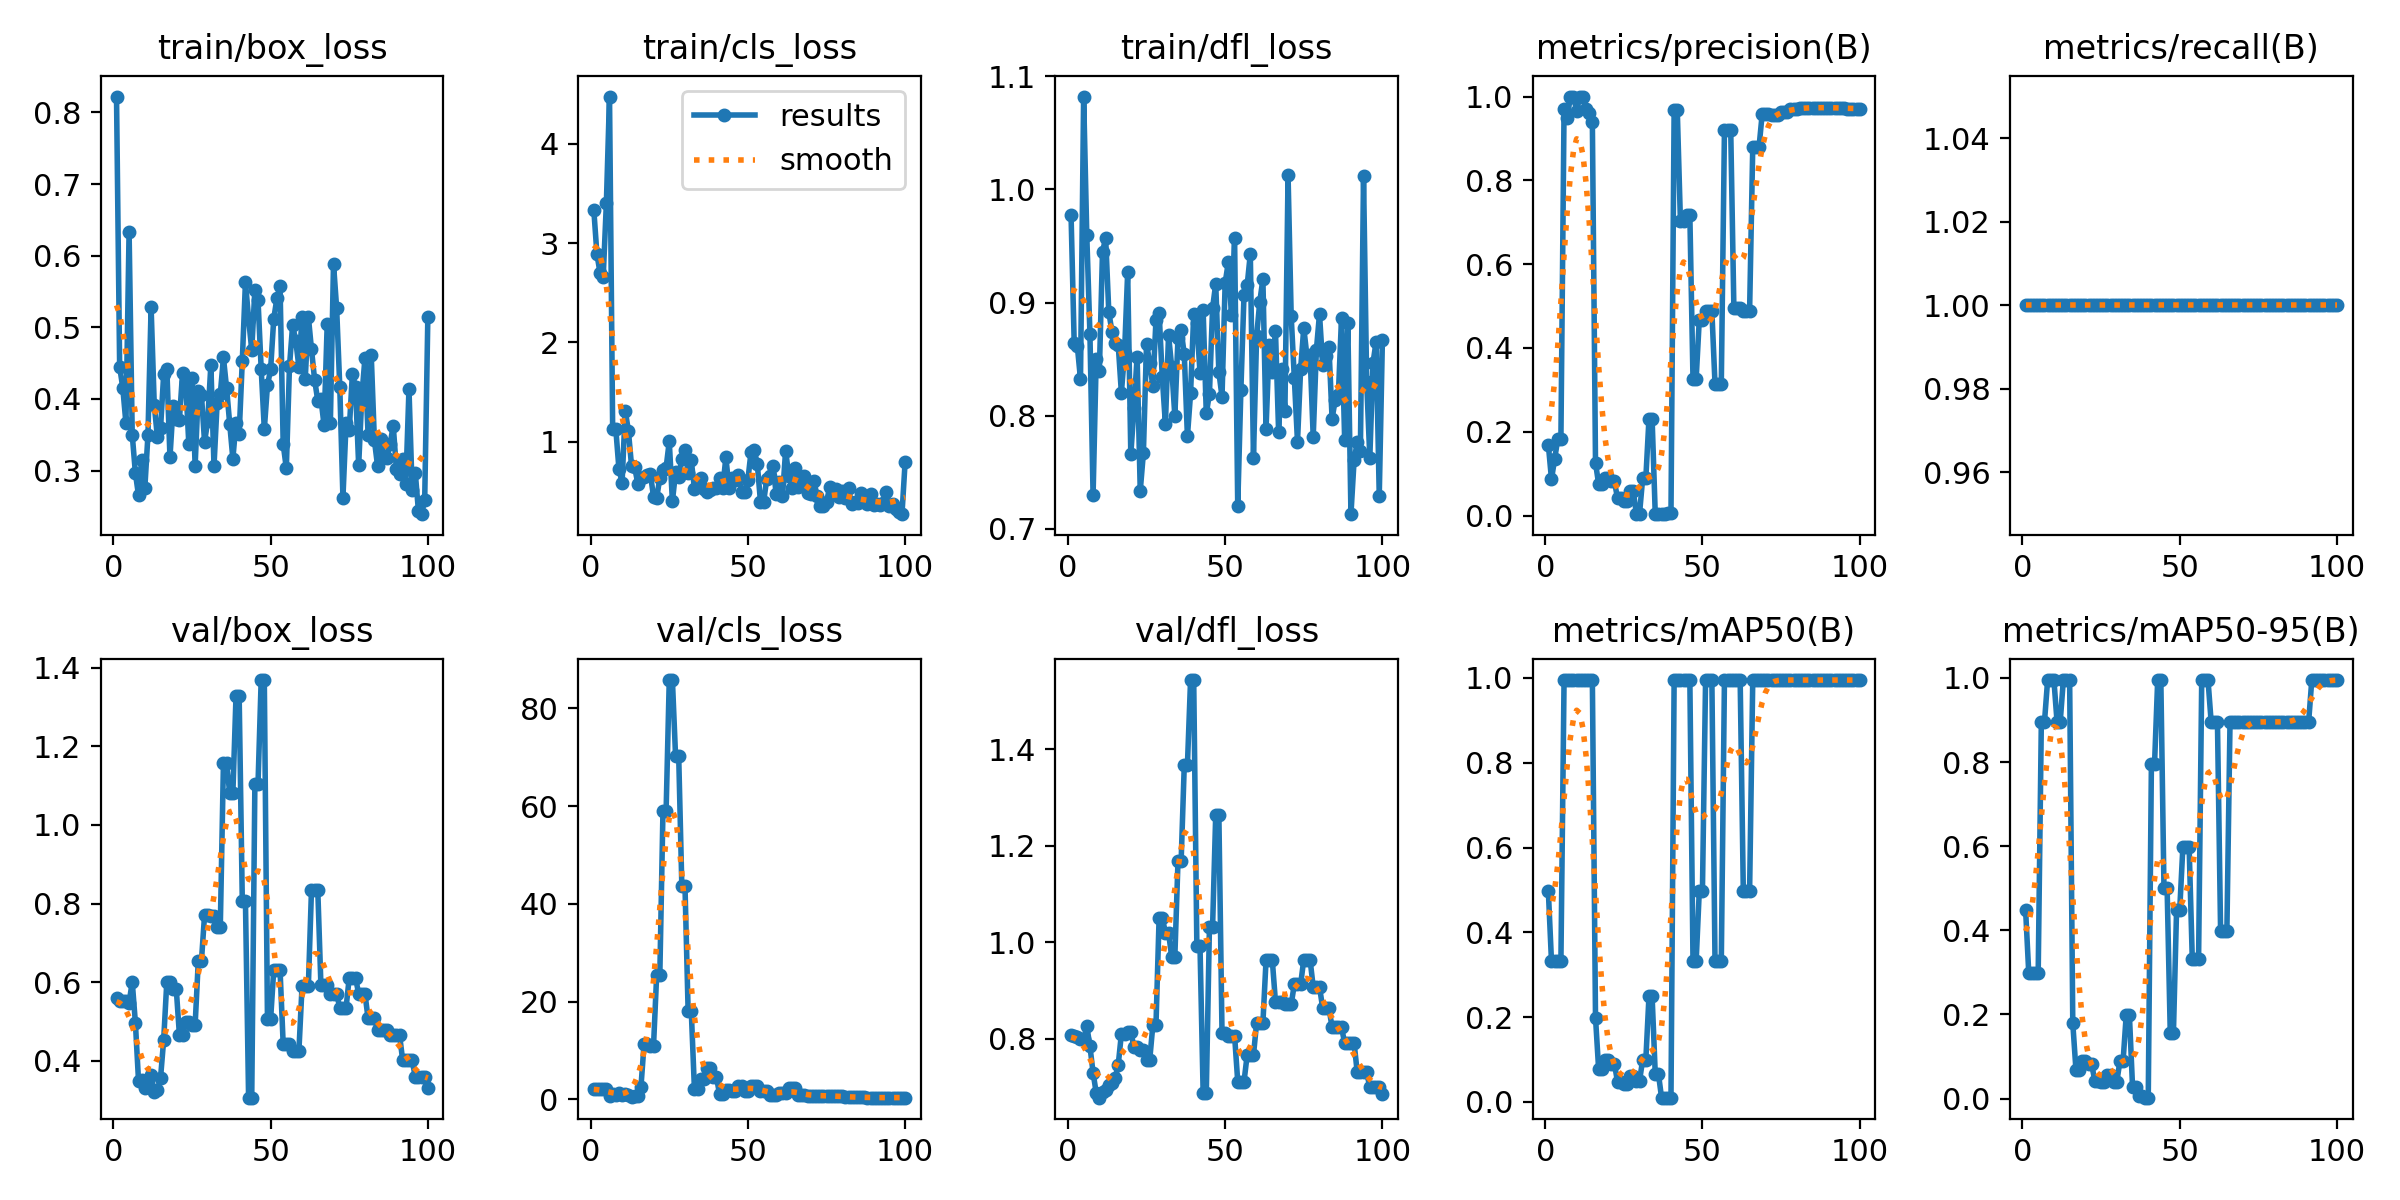

Source data for this figure (header and first rows):
epoch, time, train/box_loss, train/cls_loss, train/dfl_loss, metrics/precision(B), metrics/recall(B), metrics/mAP50(B), metrics/mAP50-95(B), val/box_loss, val/cls_loss, val/dfl_loss, lr/pg0, lr/pg1, lr/pg2
1, 1.85, 0.8223, 3.339, 0.9772, 0.1692, 1, 0.4975, 0.4477, 0.5583, 2.196, 0.8087, 0, 0, 0
2, 2.569, 0.445, 2.889, 0.8639, 0.08679, 1, 0.3317, 0.2985, 0.5527, 2.187, 0.806, 1.9802e-05, 1.9802e-05, 1.9802e-05
3, 3.043, 0.4153, 2.699, 0.8614, 0.1346, 1, 0.3317, 0.2985, 0.5522, 2.18, 0.8035, 3.9208e-05, 3.9208e-05, 3.9208e-05
4, 3.533, 0.3658, 2.663, 0.8322, 0.1826, 1, 0.3317, 0.2985, 0.5505, 2.166, 0.8006, 5.8218e-05, 5.8218e-05, 5.8218e-05
5, 3.978, 0.6338, 3.4, 1.082, 0.1833, 1, 0.3317, 0.2985, 0.5474, 2.148, 0.799, 7.6832e-05, 7.6832e-05, 7.6832e-05
6, 4.501, 0.3502, 4.476, 0.9594, 0.9705, 1, 0.995, 0.8955, 0.6004, 0.7727, 0.8267, 9.505e-05, 9.505e-05, 9.505e-05
7, 5.69, 0.2968, 1.128, 0.8725, 0.9478, 1, 0.995, 0.8955, 0.4967, 1.094, 0.7848, 0.0001129, 0.0001129, 0.0001129
8, 6.693, 0.2652, 1.127, 0.7296, 1, 1, 0.995, 0.995, 0.3486, 0.9457, 0.7302, 0.0001303, 0.0001303, 0.0001303
9, 7.701, 0.3152, 0.7255, 0.8503, 1, 1, 0.995, 0.995, 0.3496, 1.31, 0.6882, 0.0001473, 0.0001473, 0.0001473
10, 8.746, 0.2754, 0.5887, 0.8393, 0.9667, 1, 0.995, 0.995, 0.3313, 0.8242, 0.6784, 0.000164, 0.000164, 0.000164
11, 9.76, 0.3498, 1.313, 0.945, 1, 1, 0.995, 0.8955, 0.3506, 1.078, 0.6898, 0.0001802, 0.0001802, 0.0001802
12, 10.72, 0.5282, 1.112, 0.9567, 1, 1, 0.995, 0.8955, 0.3628, 0.972, 0.6937, 0.000196, 0.000196, 0.000196
13, 11.6, 0.3918, 0.7579, 0.8918, 0.9696, 1, 0.995, 0.995, 0.3194, 0.502, 0.7038, 0.0002115, 0.0002115, 0.0002115
14, 12.6, 0.3464, 0.7419, 0.8742, 0.9612, 1, 0.995, 0.995, 0.3253, 0.6347, 0.708, 0.0002265, 0.0002265, 0.0002265
15, 13.59, 0.3588, 0.5781, 0.8638, 0.9389, 1, 0.995, 0.995, 0.3557, 0.6346, 0.7183, 0.0002412, 0.0002412, 0.0002412
16, 14.58, 0.4346, 0.6319, 0.8625, 0.1256, 1, 0.199, 0.1791, 0.453, 2.571, 0.7465, 0.0002555, 0.0002555, 0.0002555
17, 15.48, 0.4424, 0.6465, 0.8203, 0.07519, 1, 0.07654, 0.06888, 0.6013, 11.45, 0.8102, 0.0002693, 0.0002693, 0.0002693
18, 16.54, 0.3185, 0.6607, 0.8552, 0.07519, 1, 0.07654, 0.06888, 0.6013, 11.45, 0.8102, 0.0002828, 0.0002828, 0.0002828
19, 17.43, 0.3903, 0.6733, 0.9265, 0.09077, 1, 0.0995, 0.08955, 0.5822, 11.03, 0.8146, 0.0002958, 0.0002958, 0.0002958
20, 18.25, 0.3717, 0.4461, 0.7658, 0.09077, 1, 0.0995, 0.08955, 0.5822, 11.03, 0.8146, 0.0003085, 0.0003085, 0.0003085
21, 19.13, 0.3711, 0.4337, 0.8069, 0.08169, 1, 0.09045, 0.08141, 0.4658, 25.51, 0.7831, 0.0003208, 0.0003208, 0.0003208
22, 19.93, 0.436, 0.6357, 0.8521, 0.08169, 1, 0.09045, 0.08141, 0.4658, 25.51, 0.7831, 0.0003327, 0.0003327, 0.0003327
23, 20.87, 0.423, 0.7107, 0.7336, 0.0416, 1, 0.04738, 0.04264, 0.4974, 59.08, 0.7766, 0.0003442, 0.0003442, 0.0003442
24, 21.7, 0.3365, 0.7391, 0.767, 0.0416, 1, 0.04738, 0.04264, 0.4974, 59.08, 0.7766, 0.0003553, 0.0003553, 0.0003553
25, 22.57, 0.4289, 1.004, 0.8636, 0.03533, 1, 0.04326, 0.03893, 0.4906, 85.82, 0.7557, 0.000366, 0.000366, 0.000366
26, 23.39, 0.3069, 0.4, 0.8469, 0.03533, 1, 0.04326, 0.03893, 0.4906, 85.82, 0.7557, 0.0003763, 0.0003763, 0.0003763
27, 24.29, 0.411, 0.6899, 0.826, 0.05832, 1, 0.06219, 0.05597, 0.6532, 70.3, 0.8282, 0.0003862, 0.0003862, 0.0003862
28, 25.12, 0.406, 0.6427, 0.8844, 0.05832, 1, 0.06219, 0.05597, 0.6532, 70.3, 0.8282, 0.0003957, 0.0003957, 0.0003957
29, 26.04, 0.34, 0.8231, 0.8911, 0.00446, 1, 0.04975, 0.0398, 0.7707, 43.63, 1.051, 0.0004048, 0.0004048, 0.0004048
30, 26.95, 0.3693, 0.9159, 0.8343, 0.00446, 1, 0.04975, 0.0398, 0.7707, 43.63, 1.051, 0.0004135, 0.0004135, 0.0004135
31, 27.97, 0.4475, 0.6877, 0.7926, 0.08936, 1, 0.0995, 0.08955, 0.7683, 18.08, 1.02, 0.0004218, 0.0004218, 0.0004218
32, 28.85, 0.3065, 0.8112, 0.8712, 0.08936, 1, 0.0995, 0.08955, 0.7683, 18.08, 1.02, 0.0004297, 0.0004297, 0.0004297
33, 29.72, 0.3947, 0.5263, 0.8429, 0.2307, 1, 0.2487, 0.199, 0.7399, 2.166, 0.9699, 0.0004372, 0.0004372, 0.0004372
34, 30.54, 0.4067, 0.5637, 0.7998, 0.2307, 1, 0.2487, 0.199, 0.7399, 2.166, 0.9699, 0.0004444, 0.0004444, 0.0004444
35, 31.49, 0.4579, 0.631, 0.8685, 0.00333, 1, 0.06633, 0.02854, 1.157, 4.139, 1.167, 0.0004511, 0.0004511, 0.0004511
36, 32.34, 0.4152, 0.5198, 0.8753, 0.00333, 1, 0.06633, 0.02854, 1.157, 4.139, 1.167, 0.0004574, 0.0004574, 0.0004574
37, 33.19, 0.365, 0.4947, 0.8544, 0.00485, 1, 0.01036, 0.00622, 1.081, 6.453, 1.367, 0.0004634, 0.0004634, 0.0004634
38, 34.01, 0.3166, 0.5121, 0.7817, 0.00485, 1, 0.01036, 0.00622, 1.081, 6.453, 1.367, 0.0004689, 0.0004689, 0.0004689
39, 34.92, 0.3666, 0.5314, 0.8197, 0.00518, 1, 0.01005, 0.00201, 1.329, 4.61, 1.543, 0.0004741, 0.0004741, 0.0004741
40, 35.82, 0.3512, 0.5292, 0.8894, 0.00518, 1, 0.01005, 0.00201, 1.329, 4.61, 1.543, 0.0004788, 0.0004788, 0.0004788
41, 36.73, 0.4532, 0.6372, 0.8816, 0.9667, 1, 0.995, 0.796, 0.8054, 1.054, 0.9924, 0.0004832, 0.0004832, 0.0004832
42, 37.59, 0.5634, 0.5348, 0.8381, 0.9667, 1, 0.995, 0.796, 0.8054, 1.054, 0.9924, 0.0004872, 0.0004872, 0.0004872
43, 38.48, 0.5119, 0.8413, 0.8931, 0.7031, 1, 0.995, 0.995, 0.3055, 1.881, 0.6884, 0.0004907, 0.0004907, 0.0004907
44, 39.64, 0.4685, 0.5353, 0.802, 0.7031, 1, 0.995, 0.995, 0.3055, 1.881, 0.6884, 0.0004939, 0.0004939, 0.0004939
45, 40.83, 0.5526, 0.639, 0.8193, 0.7168, 1, 0.995, 0.4995, 1.105, 1.63, 1.032, 0.0004967, 0.0004967, 0.0004967
46, 41.73, 0.5378, 0.6109, 0.8952, 0.7168, 1, 0.995, 0.4995, 1.105, 1.63, 1.032, 0.0004991, 0.0004991, 0.0004991
47, 42.59, 0.4424, 0.6667, 0.9165, 0.326, 1, 0.3317, 0.1548, 1.369, 2.819, 1.264, 0.000501, 0.000501, 0.000501
48, 43.46, 0.3578, 0.4958, 0.8386, 0.326, 1, 0.3317, 0.1548, 1.369, 2.819, 1.264, 0.0005026, 0.0005026, 0.0005026
49, 44.31, 0.4192, 0.4927, 0.8166, 0.4674, 1, 0.4975, 0.4477, 0.505, 1.742, 0.8127, 0.0005038, 0.0005038, 0.0005038
50, 45.19, 0.4412, 0.6151, 0.9173, 0.4674, 1, 0.4975, 0.4477, 0.505, 1.742, 0.8127, 0.0005046, 0.0005046, 0.0005046
51, 46.02, 0.512, 0.8971, 0.9355, 0.4877, 1, 0.995, 0.597, 0.6312, 2.809, 0.8067, 0.000505, 0.000505, 0.000505
52, 46.86, 0.5406, 0.9203, 0.8888, 0.4877, 1, 0.995, 0.597, 0.6312, 2.809, 0.8067, 0.000505, 0.000505, 0.000505
53, 47.66, 0.5572, 0.7739, 0.9571, 0.4877, 1, 0.995, 0.597, 0.6312, 2.809, 0.8067, 0.0005046, 0.0005046, 0.0005046
54, 48.62, 0.3368, 0.397, 0.7201, 0.3144, 1, 0.3317, 0.3317, 0.4415, 1.826, 0.7118, 0.0005038, 0.0005038, 0.0005038
55, 49.51, 0.3031, 0.3896, 0.8229, 0.3144, 1, 0.3317, 0.3317, 0.4415, 1.826, 0.7118, 0.0005026, 0.0005026, 0.0005026
56, 50.36, 0.4454, 0.628, 0.9071, 0.3144, 1, 0.3317, 0.3317, 0.4415, 1.826, 0.7118, 0.000501, 0.000501, 0.000501
57, 51.35, 0.503, 0.6502, 0.9153, 0.9193, 1, 0.995, 0.995, 0.4252, 0.8354, 0.7667, 0.0004991, 0.0004991, 0.0004991
58, 52.34, 0.4811, 0.7539, 0.9429, 0.9193, 1, 0.995, 0.995, 0.4252, 0.8354, 0.7667, 0.0004967, 0.0004967, 0.0004967
59, 53.31, 0.4446, 0.4737, 0.7627, 0.9193, 1, 0.995, 0.995, 0.4252, 0.8354, 0.7667, 0.0004939, 0.0004939, 0.0004939
60, 54.27, 0.5146, 0.5932, 0.8701, 0.4951, 1, 0.995, 0.8955, 0.5891, 1.297, 0.8328, 0.0004908, 0.0004908, 0.0004908
... 40 more rows
